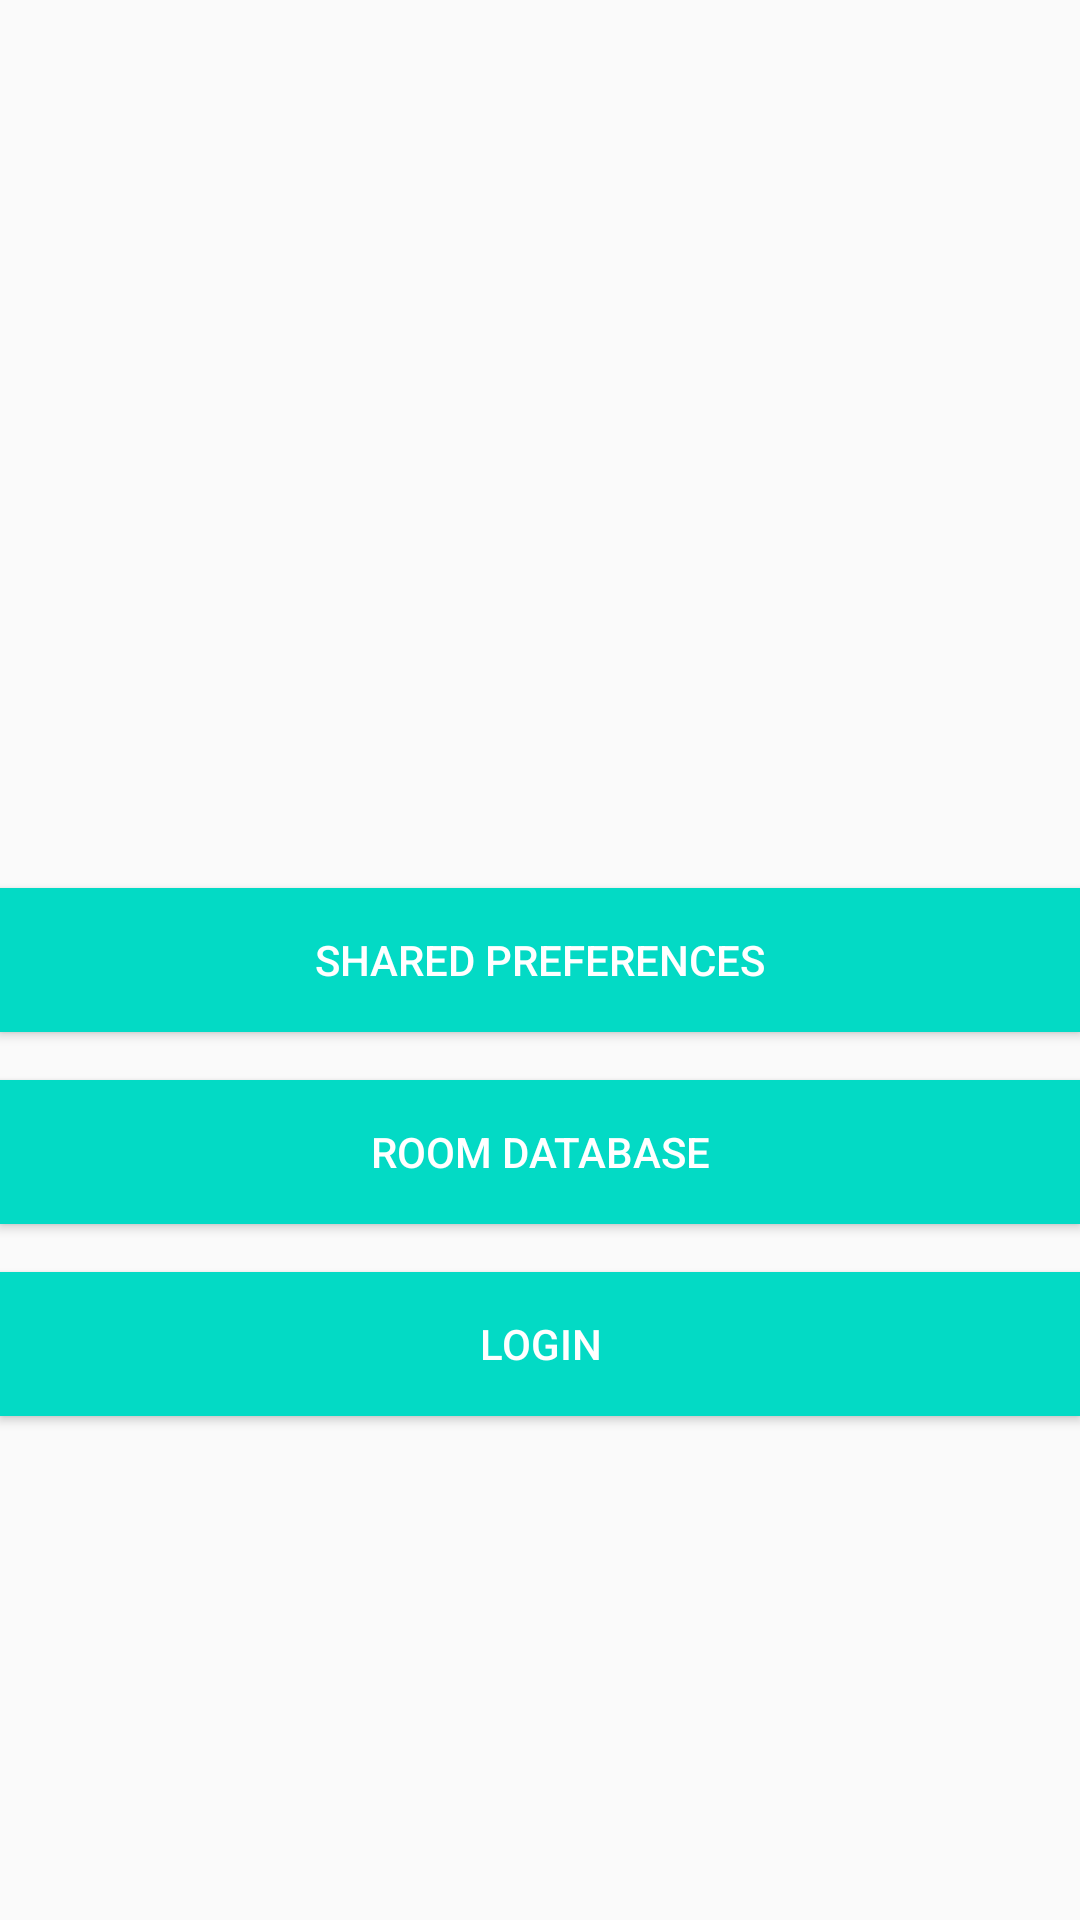

Here is an Android app screen rendered from its layout file. Give the layout XML and the strings, colors and styles it references.
<!-- AndroidManifest.xml: application theme AppTheme.Theme.praktikummobileprogrammingii -->
<!-- res/layout/activity_home.xml -->
<?xml version="1.0" encoding="utf-8"?>
<androidx.constraintlayout.widget.ConstraintLayout
    xmlns:android="http://schemas.android.com/apk/res/android"
    xmlns:app="http://schemas.android.com/apk/res-auto"
    xmlns:tools="http://schemas.android.com/tools"
    android:layout_width="match_parent"
    android:layout_height="match_parent"
    tools:context=".UI.HomeActivity">

    <Button
        android:id="@+id/btnToSharedPref"
        android:layout_width="match_parent"
        android:layout_height="wrap_content"
        android:background="@color/colorAccent"
        android:text="Shared Preferences"
        android:textColor="#ffff"
        app:layout_constraintBottom_toBottomOf="parent"
        app:layout_constraintEnd_toEndOf="parent"
        app:layout_constraintStart_toStartOf="parent"
        app:layout_constraintTop_toTopOf="parent" />

    <Button
        android:id="@+id/btnToRoomData"
        android:layout_width="match_parent"
        android:layout_height="wrap_content"
        android:layout_marginTop="16dp"
        android:background="@color/colorAccent"
        android:text="Room Database"
        android:textColor="#ffff"
        app:layout_constraintEnd_toEndOf="parent"
        app:layout_constraintStart_toStartOf="parent"
        app:layout_constraintTop_toBottomOf="@+id/btnToSharedPref" />

    <Button
        android:id="@+id/btnLogin"
        android:layout_width="match_parent"
        android:layout_height="wrap_content"
        android:layout_marginTop="16dp"
        android:background="@color/colorAccent"
        android:text="Login"
        android:textColor="#ffff"
        app:layout_constraintEnd_toEndOf="parent"
        app:layout_constraintStart_toStartOf="parent"
        app:layout_constraintTop_toBottomOf="@+id/btnToRoomData" />

</androidx.constraintlayout.widget.ConstraintLayout>
<!-- resources referenced by this layout -->
<resources>
  <style name="AppTheme.Theme.praktikummobileprogrammingii" parent="Theme.AppCompat.Light.DarkActionBar">
          
          <item name="colorPrimary">@color/colorPrimary</item>
          <item name="colorPrimaryDark">@color/colorPrimaryDark</item>
          <item name="colorAccent">@color/colorAccent</item>
  
      </style>
  <!-- not gathered from this repository: default colours our renderer supplied (Android Studio template values) -->
  <color name="colorPrimary">#FF6200EE</color>
  <color name="colorPrimaryDark">#FF3700B3</color>
  <color name="colorAccent">#FF03DAC5</color>
</resources>
